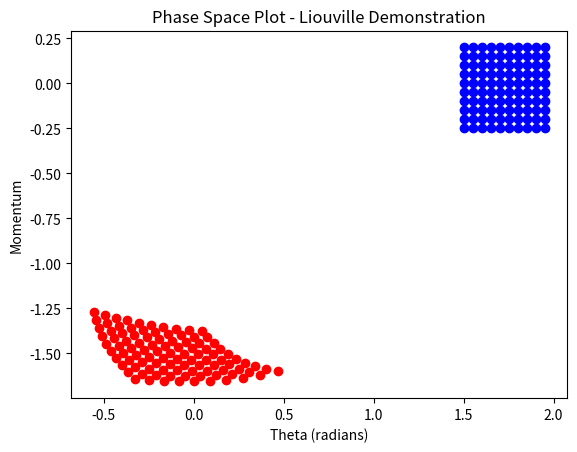

The matplotlib source for this figure:
'''
[redacted]
[redacted]
Assignment 3
Problem 1c
'''
import numpy as np
import matplotlib.pyplot as plt
import math


def pendulum_sim(theta0, momen0, steps, stepSize): 
    thetaLog=[theta0] 
    momenLog=[momen0]

    #Forward Euler step
    theta = theta0 + stepSize*momen0
    momen = momen0 - stepSize*math.sin(theta0)
    thetaLog.append(theta)
    momenLog.append(momen)

    #LeapFrog Loop
    for i in range(steps-2):
        theta = thetaLog[-2] + 2.0*stepSize*momenLog[-1]
        momen = momenLog[-2] - 2.0*stepSize*math.sin(thetaLog[-1])
        thetaLog.append(theta)
        momenLog.append(momen)
    return thetaLog, momenLog
    
    
    
    

stepSize=1.0/1000.0
steps=100*20
resolution=10
for i in range(resolution):
    for j in range(resolution): 
        theta0= 1.5 + i*0.5/float(resolution)
        momen0=-0.25 + j*0.5/float(resolution)
        thetaLog, momenLog = pendulum_sim(theta0, momen0, steps, stepSize)
        thetaLog=((np.array(thetaLog)+math.pi)%(2*math.pi))-math.pi
        plt.plot(thetaLog[0],momenLog[0],'ob')
        plt.plot(thetaLog[-1],momenLog[-1],'or')
        plt.gca().set_aspect('equal', adjustable='box')
plt.title('Phase Space Plot - Liouville Demonstration')
plt.ylabel('Momentum')
plt.xlabel('Theta (radians)')
plt.show()
#plt.plot(range(steps),thetaLog)
#plt.title('Theta')
#plt.show()
#plt.plot(range(steps),momenLog)
#plt.title('Momentum')
#plt.show()
